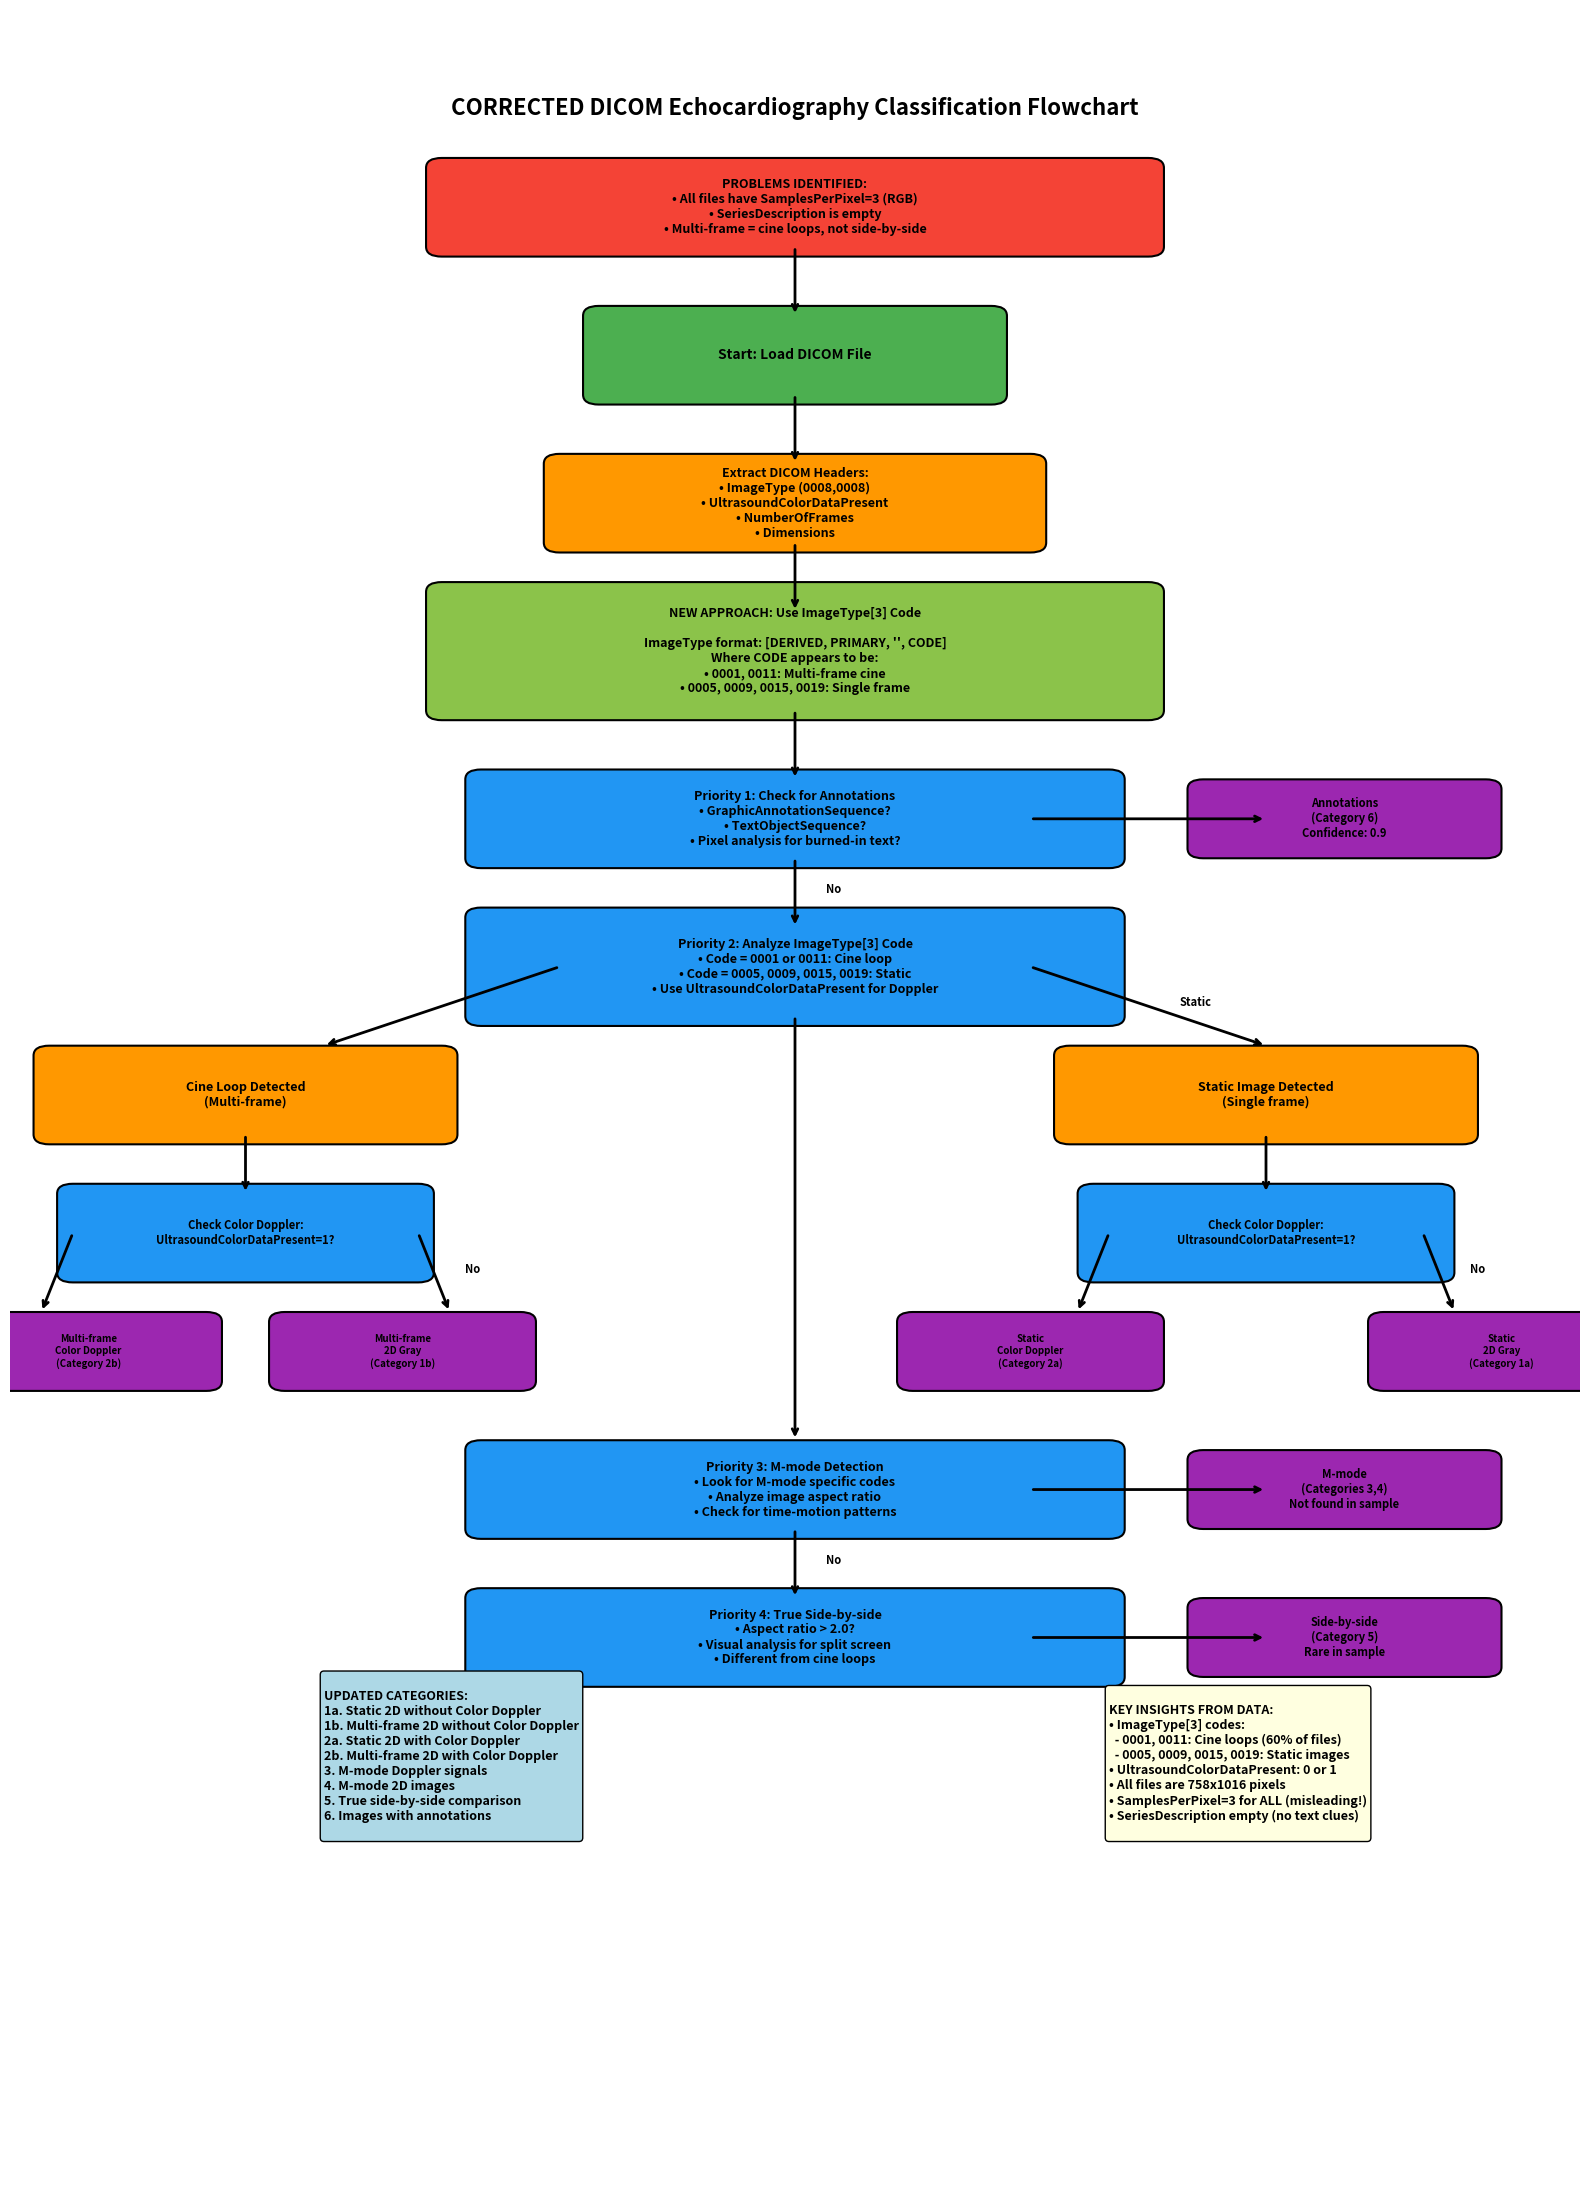

Python code for this plot: (Note: this script raises an exception after producing the figure.)
#!/usr/bin/env python3
"""
Create a corrected flowchart based on actual DICOM header analysis
"""

import matplotlib.pyplot as plt
import matplotlib.patches as patches
from matplotlib.patches import FancyBboxPatch
import numpy as np

# Use non-GUI backend for headless systems
import matplotlib
matplotlib.use('Agg')

def create_corrected_classification_flowchart():
    """Create a corrected flowchart showing the DICOM classification decision process"""
    
    fig, ax = plt.subplots(1, 1, figsize=(16, 22))
    ax.set_xlim(0, 10)
    ax.set_ylim(0, 22)
    ax.axis('off')
    
    # Define colors for different types of nodes
    colors = {
        'start': '#4CAF50',      # Green
        'decision': '#2196F3',   # Blue
        'process': '#FF9800',    # Orange
        'category': '#9C27B0',   # Purple
        'problem': '#F44336',    # Red
        'solution': '#8BC34A'    # Light Green
    }
    
    # Helper function to create boxes
    def create_box(x, y, width, height, text, color, fontsize=10):
        box = FancyBboxPatch((x-width/2, y-height/2), width, height,
                            boxstyle="round,pad=0.1", 
                            facecolor=color, 
                            edgecolor='black',
                            linewidth=1.5)
        ax.add_patch(box)
        ax.text(x, y, text, ha='center', va='center', fontsize=fontsize, 
                weight='bold', wrap=True)
    
    # Helper function to create arrows
    def create_arrow(x1, y1, x2, y2, text=''):
        ax.annotate('', xy=(x2, y2), xytext=(x1, y1),
                   arrowprops=dict(arrowstyle='->', lw=2, color='black'))
        if text:
            mid_x, mid_y = (x1 + x2) / 2, (y1 + y2) / 2
            ax.text(mid_x + 0.2, mid_y, text, fontsize=8, weight='bold')
    
    # Title
    ax.text(5, 21, 'CORRECTED DICOM Echocardiography Classification Flowchart', 
            ha='center', va='center', fontsize=16, weight='bold')
    
    # Problem identification
    create_box(5, 20, 4.5, 0.8, 'PROBLEMS IDENTIFIED:\n• All files have SamplesPerPixel=3 (RGB)\n• SeriesDescription is empty\n• Multi-frame = cine loops, not side-by-side', colors['problem'], 9)
    create_arrow(5, 19.6, 5, 18.9)
    
    # Start
    create_box(5, 18.5, 2.5, 0.8, 'Start: Load DICOM File', colors['start'])
    create_arrow(5, 18.1, 5, 17.4)
    
    # Read headers
    create_box(5, 17, 3, 0.8, 'Extract DICOM Headers:\n• ImageType (0008,0008)\n• UltrasoundColorDataPresent\n• NumberOfFrames\n• Dimensions', colors['process'], 9)
    create_arrow(5, 16.6, 5, 15.9)
    
    # New approach using ImageType vendor codes
    create_box(5, 15.5, 4.5, 1.2, 'NEW APPROACH: Use ImageType[3] Code\n\nImageType format: [DERIVED, PRIMARY, \'\', CODE]\nWhere CODE appears to be:\n• 0001, 0011: Multi-frame cine\n• 0005, 0009, 0015, 0019: Single frame', colors['solution'], 9)
    create_arrow(5, 14.9, 5, 14.2)
    
    # Check for annotations first
    create_box(5, 13.8, 4, 0.8, 'Priority 1: Check for Annotations\n• GraphicAnnotationSequence?\n• TextObjectSequence?\n• Pixel analysis for burned-in text?', colors['decision'], 9)
    create_arrow(6.5, 13.8, 8, 13.8)
    create_box(8.5, 13.8, 1.8, 0.6, 'Annotations\n(Category 6)\nConfidence: 0.9', colors['category'], 8)
    
    create_arrow(5, 13.4, 5, 12.7, 'No')
    
    # Check ImageType code for cine vs static
    create_box(5, 12.3, 4, 1, 'Priority 2: Analyze ImageType[3] Code\n• Code = 0001 or 0011: Cine loop\n• Code = 0005, 0009, 0015, 0019: Static\n• Use UltrasoundColorDataPresent for Doppler', colors['decision'], 9)
    
    # Cine branch
    create_arrow(3.5, 12.3, 2, 11.5)
    create_box(1.5, 11, 2.5, 0.8, 'Cine Loop Detected\n(Multi-frame)', colors['process'], 9)
    create_arrow(1.5, 10.6, 1.5, 10)
    create_box(1.5, 9.6, 2.2, 0.8, 'Check Color Doppler:\nUltrasoundColorDataPresent=1?', colors['decision'], 8)
    
    create_arrow(0.4, 9.6, 0.2, 8.8)
    create_box(0.5, 8.4, 1.5, 0.6, 'Multi-frame\nColor Doppler\n(Category 2b)', colors['category'], 7)
    
    create_arrow(2.6, 9.6, 2.8, 8.8, 'No')
    create_box(2.5, 8.4, 1.5, 0.6, 'Multi-frame\n2D Gray\n(Category 1b)', colors['category'], 7)
    
    # Static branch  
    create_arrow(6.5, 12.3, 8, 11.5, 'Static')
    create_box(8, 11, 2.5, 0.8, 'Static Image Detected\n(Single frame)', colors['process'], 9)
    create_arrow(8, 10.6, 8, 10)
    create_box(8, 9.6, 2.2, 0.8, 'Check Color Doppler:\nUltrasoundColorDataPresent=1?', colors['decision'], 8)
    
    create_arrow(7, 9.6, 6.8, 8.8)
    create_box(6.5, 8.4, 1.5, 0.6, 'Static\nColor Doppler\n(Category 2a)', colors['category'], 7)
    
    create_arrow(9, 9.6, 9.2, 8.8, 'No')
    create_box(9.5, 8.4, 1.5, 0.6, 'Static\n2D Gray\n(Category 1a)', colors['category'], 7)
    
    # Continue with other checks
    create_arrow(5, 11.8, 5, 7.5)
    
    # M-mode detection (lower priority since not seen in sample)
    create_box(5, 7, 4, 0.8, 'Priority 3: M-mode Detection\n• Look for M-mode specific codes\n• Analyze image aspect ratio\n• Check for time-motion patterns', colors['decision'], 9)
    create_arrow(6.5, 7, 8, 7)
    create_box(8.5, 7, 1.8, 0.6, 'M-mode\n(Categories 3,4)\nNot found in sample', colors['category'], 8)
    
    create_arrow(5, 6.6, 5, 5.9, 'No')
    
    # True side-by-side detection
    create_box(5, 5.5, 4, 0.8, 'Priority 4: True Side-by-side\n• Aspect ratio > 2.0?\n• Visual analysis for split screen\n• Different from cine loops', colors['decision'], 9)
    create_arrow(6.5, 5.5, 8, 5.5)
    create_box(8.5, 5.5, 1.8, 0.6, 'Side-by-side\n(Category 5)\nRare in sample', colors['category'], 8)
    
    # Updated categories box
    categories_text = '''
UPDATED CATEGORIES:
1a. Static 2D without Color Doppler  
1b. Multi-frame 2D without Color Doppler
2a. Static 2D with Color Doppler
2b. Multi-frame 2D with Color Doppler  
3. M-mode Doppler signals
4. M-mode 2D images
5. True side-by-side comparison
6. Images with annotations
'''
    ax.text(2, 3.5, categories_text, fontsize=9, weight='bold', 
            bbox=dict(boxstyle="round,pad=0.3", facecolor='lightblue'))
    
    # Key insights box
    insights_text = '''
KEY INSIGHTS FROM DATA:
• ImageType[3] codes: 
  - 0001, 0011: Cine loops (60% of files)
  - 0005, 0009, 0015, 0019: Static images
• UltrasoundColorDataPresent: 0 or 1
• All files are 758x1016 pixels
• SamplesPerPixel=3 for ALL (misleading!)
• SeriesDescription empty (no text clues)
'''
    ax.text(7, 3.5, insights_text, fontsize=9, weight='bold',
            bbox=dict(boxstyle="round,pad=0.3", facecolor='lightyellow'))
    
    plt.tight_layout()
    
    # Save the flowchart
    output_path = '/research/projects/Chao/Echo-preprocessing/DICOM_classification/corrected_classification_flowchart.png'
    plt.savefig(output_path, dpi=300, bbox_inches='tight', facecolor='white')
    print(f"✅ Corrected flowchart saved to: {output_path}")
    
    return output_path

if __name__ == '__main__':
    print("Creating corrected DICOM classification flowchart...")
    create_corrected_classification_flowchart()
    print("🎉 Corrected flowchart complete!")